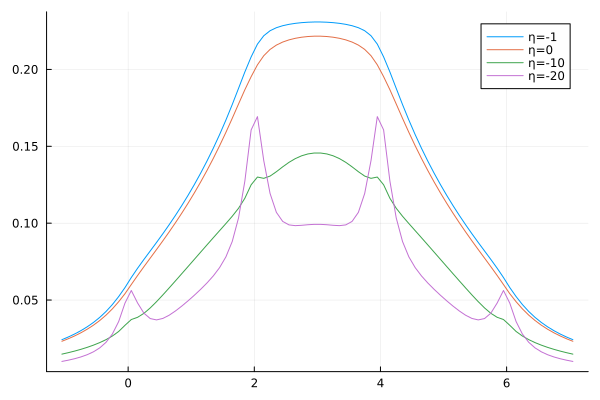

Source data for this figure (header and first rows):
m, seta1, seta2, seta3, seta4
-1.05, 0.02423, 0.02319, 0.01483, 0.01008
-0.95, 0.02595, 0.02482, 0.01576, 0.01088
-0.85, 0.02789, 0.02664, 0.0168, 0.01183
-0.75, 0.03008, 0.02869, 0.01794, 0.01299
-0.65, 0.03257, 0.03101, 0.01922, 0.01444
-0.55, 0.03543, 0.03366, 0.02067, 0.01634
-0.45, 0.03874, 0.0367, 0.02233, 0.0189
-0.35, 0.04259, 0.04021, 0.02427, 0.02254
-0.25, 0.04707, 0.04426, 0.02661, 0.0279
-0.15, 0.05227, 0.04892, 0.02957, 0.03603
-0.05, 0.05813, 0.05414, 0.03357, 0.04802
0.05, 0.06466, 0.06009, 0.03734, 0.05622
0.15, 0.0707, 0.06598, 0.03878, 0.04808
0.25, 0.0764, 0.07169, 0.04136, 0.04148
0.35, 0.08192, 0.07728, 0.04487, 0.03797
0.45, 0.08746, 0.08285, 0.04895, 0.03709
0.55, 0.09312, 0.08851, 0.05333, 0.03804
0.65, 0.09898, 0.0943, 0.05787, 0.04013
0.75, 0.1051, 0.1003, 0.06248, 0.0429
0.85, 0.1114, 0.1065, 0.06714, 0.04607
0.95, 0.1181, 0.113, 0.07182, 0.04951
1.05, 0.1252, 0.1197, 0.07651, 0.05315
1.15, 0.1326, 0.1268, 0.0812, 0.057
1.25, 0.1404, 0.1343, 0.08588, 0.06112
1.35, 0.1488, 0.1421, 0.09054, 0.06571
1.45, 0.1576, 0.1504, 0.09515, 0.07112
1.55, 0.1671, 0.1591, 0.09977, 0.0781
1.65, 0.1771, 0.1682, 0.1045, 0.08806
1.75, 0.1877, 0.1775, 0.1097, 0.1034
1.85, 0.1983, 0.1868, 0.1162, 0.1273
1.95, 0.2082, 0.1953, 0.125, 0.1607
2.05, 0.2165, 0.203, 0.13, 0.1693
2.15, 0.2219, 0.2089, 0.1292, 0.1407
2.25, 0.2252, 0.213, 0.1306, 0.1193
2.35, 0.2271, 0.2158, 0.1335, 0.107
2.45, 0.2284, 0.2178, 0.1366, 0.1012
2.55, 0.2293, 0.2192, 0.1396, 0.09889
2.65, 0.23, 0.2202, 0.142, 0.0984
2.75, 0.2304, 0.221, 0.1438, 0.09862
2.85, 0.2307, 0.2214, 0.145, 0.09899
2.95, 0.2309, 0.2216, 0.1456, 0.09924
3.05, 0.2309, 0.2216, 0.1456, 0.09924
3.15, 0.2307, 0.2214, 0.145, 0.09899
3.25, 0.2304, 0.221, 0.1438, 0.09862
3.35, 0.23, 0.2202, 0.142, 0.0984
3.45, 0.2293, 0.2192, 0.1396, 0.09889
3.55, 0.2284, 0.2178, 0.1366, 0.1012
3.65, 0.2271, 0.2158, 0.1335, 0.107
3.75, 0.2252, 0.213, 0.1306, 0.1193
3.85, 0.2219, 0.2089, 0.1292, 0.1407
3.95, 0.2165, 0.203, 0.13, 0.1693
4.05, 0.2082, 0.1953, 0.125, 0.1607
4.15, 0.1983, 0.1868, 0.1162, 0.1273
4.25, 0.1877, 0.1775, 0.1097, 0.1034
4.35, 0.1771, 0.1682, 0.1045, 0.08806
4.45, 0.1671, 0.1591, 0.09977, 0.0781
4.55, 0.1576, 0.1504, 0.09515, 0.07112
4.65, 0.1488, 0.1421, 0.09054, 0.06571
4.75, 0.1404, 0.1343, 0.08588, 0.06112
4.85, 0.1326, 0.1268, 0.0812, 0.057
... 22 more rows
